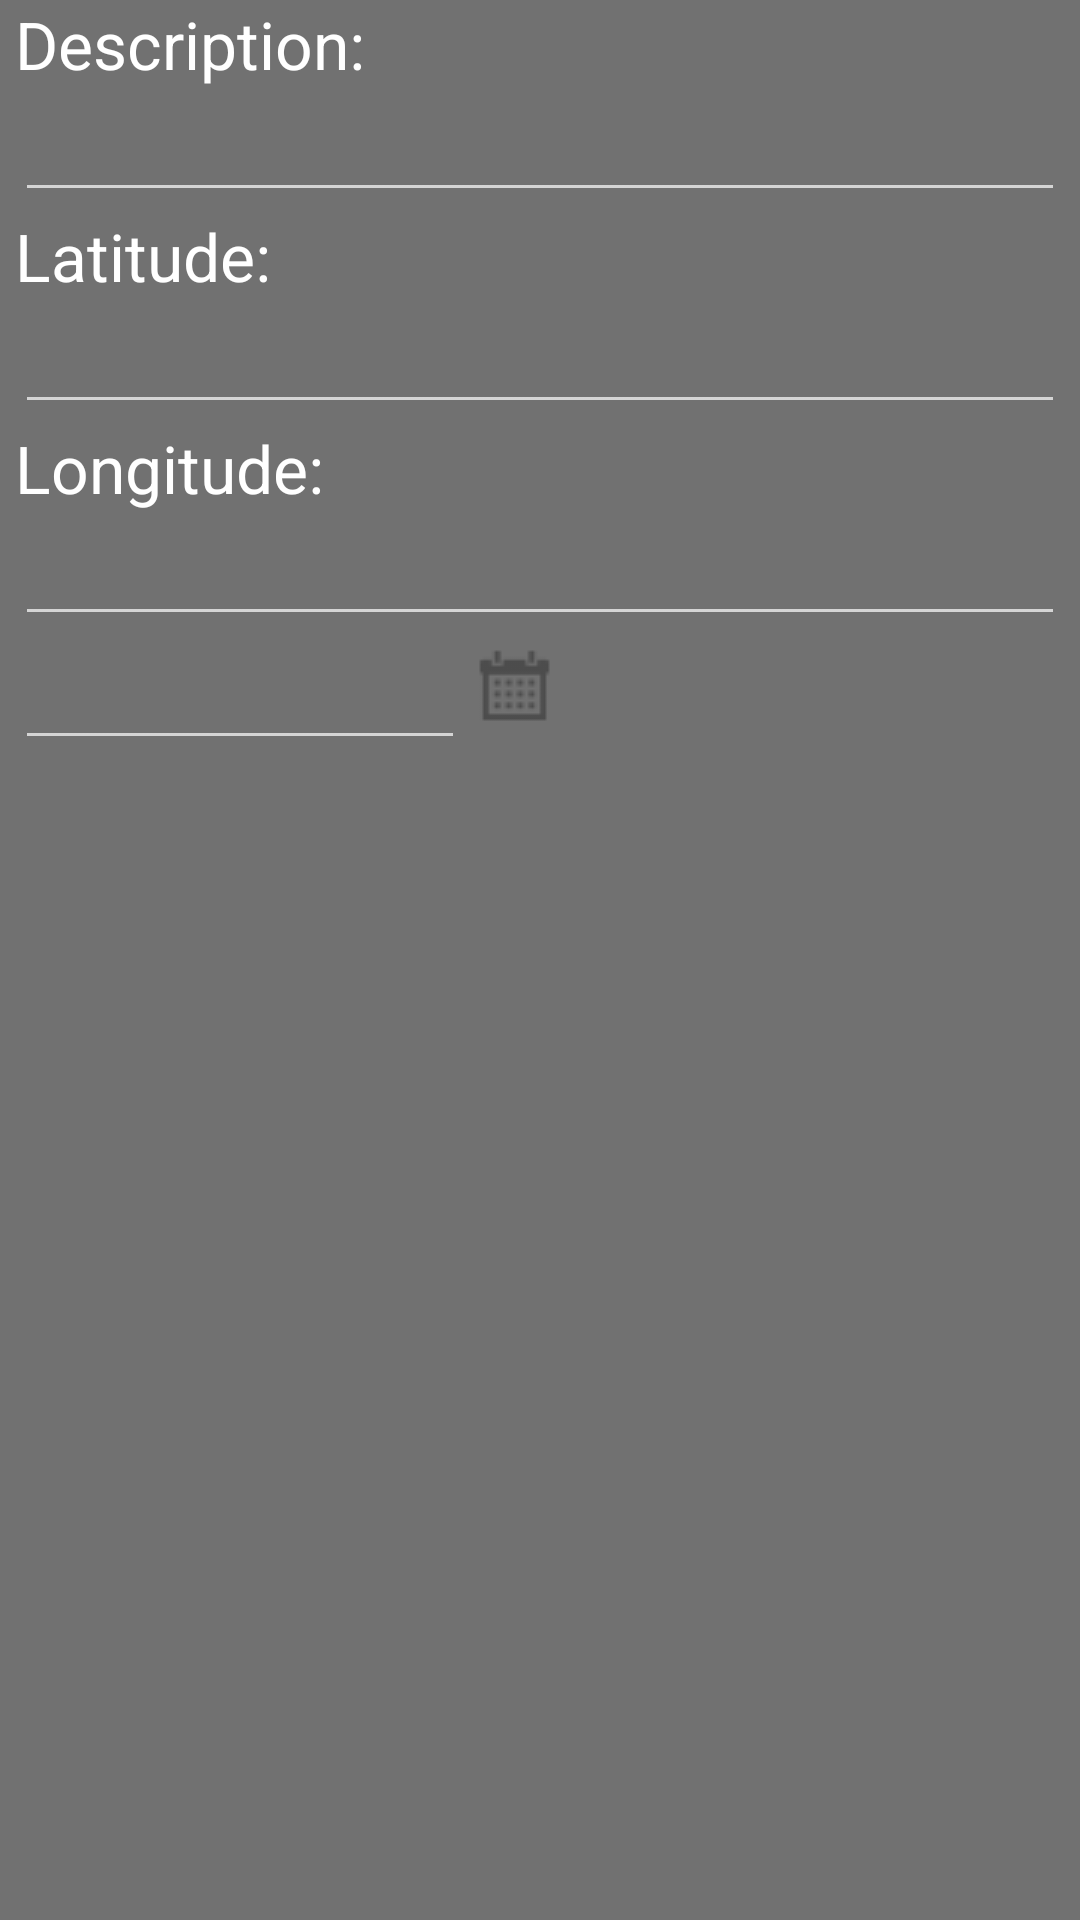

This screen was rendered from an Android layout file. Write that file and the resources it references.
<!-- AndroidManifest.xml: application theme AppTheme -->
<!-- res/layout/edit_geo_fragment_layout.xml -->
<?xml version="1.0" encoding="utf-8"?>
    <LinearLayout xmlns:android="http://schemas.android.com/apk/res/android"
                  android:orientation="vertical"
                  android:layout_width="match_parent"
                  android:layout_height="wrap_content" android:id="@+id/editGeoLayout" android:measureWithLargestChild="true"
                  android:paddingLeft="5dp" android:paddingRight="5dp">

        <TextView
                android:layout_width="wrap_content"
                android:layout_height="wrap_content"
                android:textAppearance="?android:attr/textAppearanceLarge"
                android:text="@string/edit_description_text"
                android:id="@+id/editDescriptionTextView"/>
        <EditText
                android:layout_width="match_parent"
                android:layout_height="wrap_content"
                android:inputType="textMultiLine"
                android:ems="10"
                android:id="@+id/editDescriptionText"/>
        <TextView
                android:layout_width="wrap_content"
                android:layout_height="wrap_content"
                android:textAppearance="?android:attr/textAppearanceLarge"
                android:text="@string/edit_latitude_text"
                android:id="@+id/editLatitudeTextView"/>
        <EditText
                android:layout_width="match_parent"
                android:layout_height="wrap_content"
                android:ems="10"
                android:id="@+id/latitudeEditText" android:numeric="decimal" android:inputType="numberSigned|numberDecimal"/>
        <TextView
                android:layout_width="wrap_content"
                android:layout_height="wrap_content"
                android:textAppearance="?android:attr/textAppearanceLarge"
                android:text="@string/edit_longitude_text"
                android:id="@+id/editLongitudeTextView"/>
        <EditText
                android:layout_width="match_parent"
                android:layout_height="wrap_content"
                android:inputType="numberSigned|numberDecimal"
                android:ems="10"
                android:id="@+id/longitudeEditText" android:numeric="decimal"/>

    <LinearLayout
            android:orientation="horizontal"
            android:layout_width="wrap_content"
            android:layout_height="wrap_content">
        <EditText
                android:layout_width="150dp"
                android:layout_height="wrap_content"
                android:inputType="date"
                android:ems="10"
                android:id="@+id/dateEditText" android:layout_gravity="bottom" android:gravity="center"
                />
        <ImageButton
                android:layout_width="wrap_content"
                android:layout_height="wrap_content"
                android:id="@+id/calendarBtn" android:src="@drawable/ic_calendar"
                android:layout_weight="1" android:background="@drawable/button"/>
    </LinearLayout>
    <GridView
                android:layout_width="wrap_content"
                android:layout_height="wrap_content"
                android:id="@+id/editPhotoGridView"
                android:layout_marginTop="10dp" android:columnWidth="@dimen/grid_cell_width"
                android:drawSelectorOnTop="false" android:numColumns="auto_fit"
                android:fastScrollEnabled="false"/>
    </LinearLayout>
<!-- resources referenced by this layout -->
<resources>
  <dimen name="grid_cell_width">100dp</dimen>
  <!-- drawable button (drawable) -->
  <?xml version="1.0" encoding="utf-8"?>
  <selector xmlns:android="http://schemas.android.com/apk/res/android">
      <item android:drawable="@drawable/btn_pressed" android:state_pressed="true" android:state_enabled="true" />
      <item android:drawable="@drawable/btn_focused" android:state_focused="true" android:state_enabled="true" />
      <item android:drawable="@drawable/btn_normal" android:state_enabled="true"/>
  </selector>
  <!-- drawable ic_calendar: png bitmap (drawable-mdpi, 3518 bytes) -->
  <string name="edit_description_text">Description:</string>
  <string name="edit_latitude_text">Latitude:</string>
  <string name="edit_longitude_text">Longitude:</string>
  <style name="AppTheme" parent="Theme.AppCompat">
          
          <item name="android:windowBackground">@color/generalBackground</item>
          <item name="android:actionBarStyle">@style/MyActionBar</item>
          <item name="android:buttonStyle">@android:style/ButtonBar</item>
  
          
          <item name="actionBarStyle">@style/MyActionBar</item>
      </style>
  <color name="generalBackground">#717171</color>
  <style name="MyActionBar" parent="@style/Widget.AppCompat.Light.ActionBar.Solid.Inverse">
          <item name="android:background">@drawable/action_bar</item>
  
          
          <item name="background">@drawable/action_bar</item>
      </style>
  <!-- drawable action_bar: png bitmap (drawable, 1801 bytes) -->
</resources>
